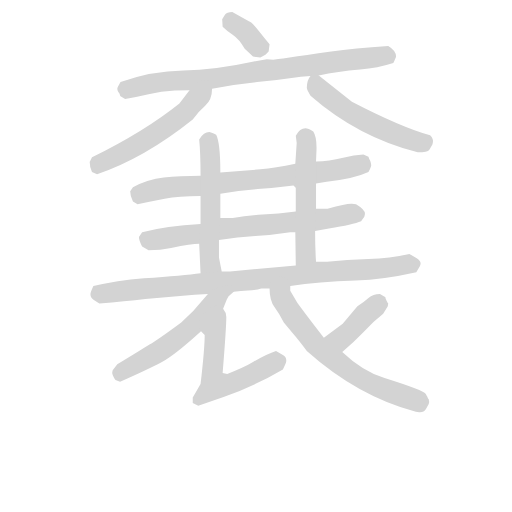
t = 0.00 s
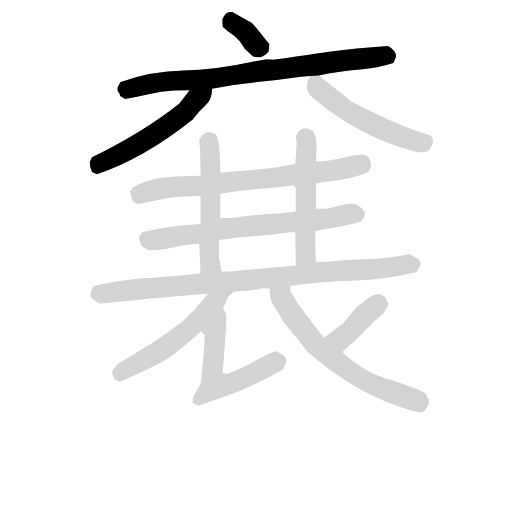
t = 1.96 s
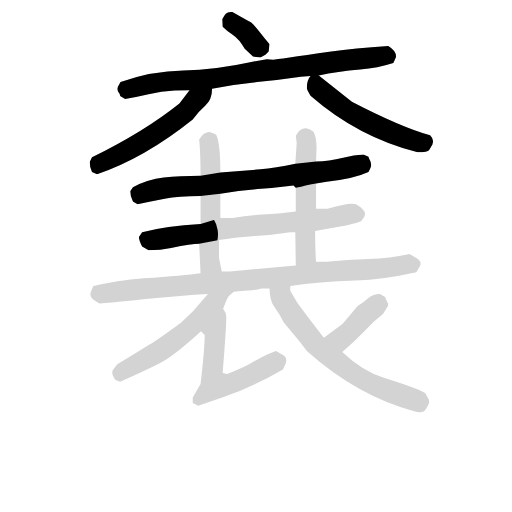
t = 3.91 s
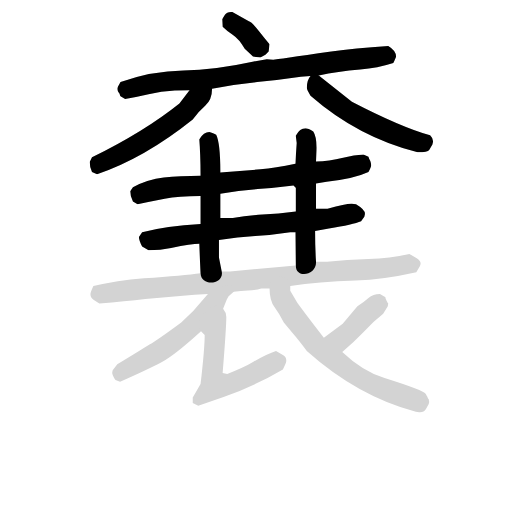
t = 5.87 s
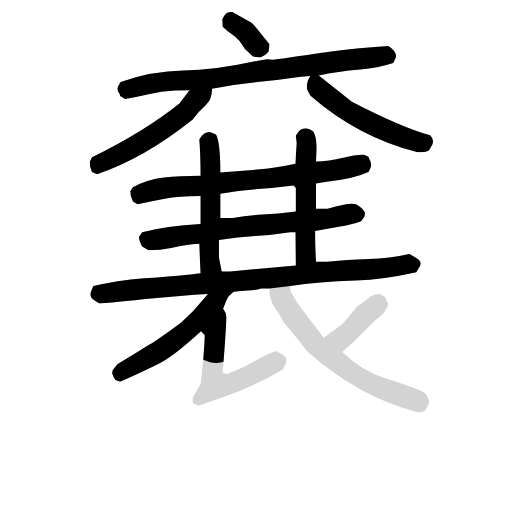
t = 7.83 s
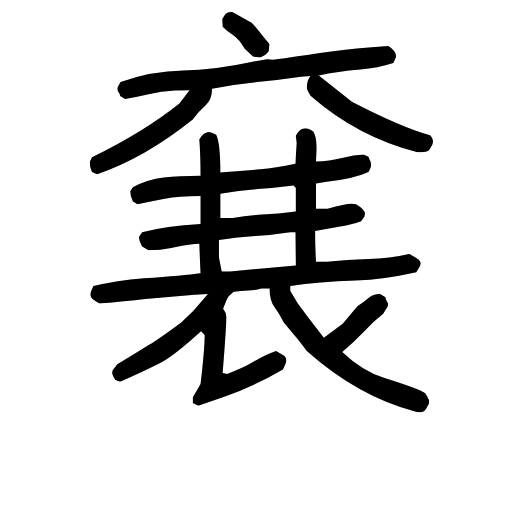
t = 9.79 s

The animated SVG that drew these frames (rendered in a browser with its animation timeline set to each time). Animation: 13 CSS @keyframes rules; one cycle of 9.79 s.

<svg version="1.1" viewBox="0 0 1024 1024" xmlns="http://www.w3.org/2000/svg">
  <!-- <g stroke="lightgray" stroke-width="4"
     transform="scale(4, 4)">
    <line x1="0" y1="0" x2="256" y2="0"></line>
    <line x1="0" y1="0" x2="0" y2="256"></line>
    <line x1="256" y1="0" x2="256" y2="256"></line>
    <line x1="0" y1="256" x2="256" y2="256"></line>
  </g>        -->
  <g transform="scale(0.92, -0.92) translate(60, -830)">
    <style type="text/css">
      
        @keyframes keyframes0 {
          from {
            stroke: black;
            stroke-dashoffset: 357;
            stroke-width: 128;
          }
          54% {
            animation-timing-function: step-end;
            stroke: black;
            stroke-dashoffset: 0;
            stroke-width: 128;
          }
          to {
            stroke: black;
            stroke-width: 151;
          }
        }
        #make-me-a-hanzi-animation-0 {
          animation: keyframes0 0.54052734375s both;
          animation-delay: 0s;
          animation-timing-function: linear;
        }
      
        @keyframes keyframes1 {
          from {
            stroke: black;
            stroke-dashoffset: 840;
            stroke-width: 128;
          }
          73% {
            animation-timing-function: step-end;
            stroke: black;
            stroke-dashoffset: 0;
            stroke-width: 128;
          }
          to {
            stroke: black;
            stroke-width: 151;
          }
        }
        #make-me-a-hanzi-animation-1 {
          animation: keyframes1 0.93359375s both;
          animation-delay: 0.54052734375s;
          animation-timing-function: linear;
        }
      
        @keyframes keyframes2 {
          from {
            stroke: black;
            stroke-dashoffset: 553;
            stroke-width: 128;
          }
          64% {
            animation-timing-function: step-end;
            stroke: black;
            stroke-dashoffset: 0;
            stroke-width: 128;
          }
          to {
            stroke: black;
            stroke-width: 151;
          }
        }
        #make-me-a-hanzi-animation-2 {
          animation: keyframes2 0.7000325520833334s both;
          animation-delay: 1.47412109375s;
          animation-timing-function: linear;
        }
      
        @keyframes keyframes3 {
          from {
            stroke: black;
            stroke-dashoffset: 543;
            stroke-width: 128;
          }
          64% {
            animation-timing-function: step-end;
            stroke: black;
            stroke-dashoffset: 0;
            stroke-width: 128;
          }
          to {
            stroke: black;
            stroke-width: 151;
          }
        }
        #make-me-a-hanzi-animation-3 {
          animation: keyframes3 0.69189453125s both;
          animation-delay: 2.1741536458333335s;
          animation-timing-function: linear;
        }
      
        @keyframes keyframes4 {
          from {
            stroke: black;
            stroke-dashoffset: 756;
            stroke-width: 128;
          }
          71% {
            animation-timing-function: step-end;
            stroke: black;
            stroke-dashoffset: 0;
            stroke-width: 128;
          }
          to {
            stroke: black;
            stroke-width: 151;
          }
        }
        #make-me-a-hanzi-animation-4 {
          animation: keyframes4 0.865234375s both;
          animation-delay: 2.8660481770833335s;
          animation-timing-function: linear;
        }
      
        @keyframes keyframes5 {
          from {
            stroke: black;
            stroke-dashoffset: 725;
            stroke-width: 128;
          }
          70% {
            animation-timing-function: step-end;
            stroke: black;
            stroke-dashoffset: 0;
            stroke-width: 128;
          }
          to {
            stroke: black;
            stroke-width: 151;
          }
        }
        #make-me-a-hanzi-animation-5 {
          animation: keyframes5 0.8400065104166666s both;
          animation-delay: 3.7312825520833335s;
          animation-timing-function: linear;
        }
      
        @keyframes keyframes6 {
          from {
            stroke: black;
            stroke-dashoffset: 550;
            stroke-width: 128;
          }
          64% {
            animation-timing-function: step-end;
            stroke: black;
            stroke-dashoffset: 0;
            stroke-width: 128;
          }
          to {
            stroke: black;
            stroke-width: 151;
          }
        }
        #make-me-a-hanzi-animation-6 {
          animation: keyframes6 0.6975911458333334s both;
          animation-delay: 4.5712890625s;
          animation-timing-function: linear;
        }
      
        @keyframes keyframes7 {
          from {
            stroke: black;
            stroke-dashoffset: 538;
            stroke-width: 128;
          }
          64% {
            animation-timing-function: step-end;
            stroke: black;
            stroke-dashoffset: 0;
            stroke-width: 128;
          }
          to {
            stroke: black;
            stroke-width: 151;
          }
        }
        #make-me-a-hanzi-animation-7 {
          animation: keyframes7 0.6878255208333334s both;
          animation-delay: 5.268880208333333s;
          animation-timing-function: linear;
        }
      
        @keyframes keyframes8 {
          from {
            stroke: black;
            stroke-dashoffset: 952;
            stroke-width: 128;
          }
          76% {
            animation-timing-function: step-end;
            stroke: black;
            stroke-dashoffset: 0;
            stroke-width: 128;
          }
          to {
            stroke: black;
            stroke-width: 151;
          }
        }
        #make-me-a-hanzi-animation-8 {
          animation: keyframes8 1.0247395833333333s both;
          animation-delay: 5.956705729166666s;
          animation-timing-function: linear;
        }
      
        @keyframes keyframes9 {
          from {
            stroke: black;
            stroke-dashoffset: 557;
            stroke-width: 128;
          }
          64% {
            animation-timing-function: step-end;
            stroke: black;
            stroke-dashoffset: 0;
            stroke-width: 128;
          }
          to {
            stroke: black;
            stroke-width: 151;
          }
        }
        #make-me-a-hanzi-animation-9 {
          animation: keyframes9 0.7032877604166666s both;
          animation-delay: 6.981445312499999s;
          animation-timing-function: linear;
        }
      
        @keyframes keyframes10 {
          from {
            stroke: black;
            stroke-dashoffset: 574;
            stroke-width: 128;
          }
          65% {
            animation-timing-function: step-end;
            stroke: black;
            stroke-dashoffset: 0;
            stroke-width: 128;
          }
          to {
            stroke: black;
            stroke-width: 151;
          }
        }
        #make-me-a-hanzi-animation-10 {
          animation: keyframes10 0.7171223958333334s both;
          animation-delay: 7.684733072916666s;
          animation-timing-function: linear;
        }
      
        @keyframes keyframes11 {
          from {
            stroke: black;
            stroke-dashoffset: 412;
            stroke-width: 128;
          }
          57% {
            animation-timing-function: step-end;
            stroke: black;
            stroke-dashoffset: 0;
            stroke-width: 128;
          }
          to {
            stroke: black;
            stroke-width: 151;
          }
        }
        #make-me-a-hanzi-animation-11 {
          animation: keyframes11 0.5852864583333334s both;
          animation-delay: 8.40185546875s;
          animation-timing-function: linear;
        }
      
        @keyframes keyframes12 {
          from {
            stroke: black;
            stroke-dashoffset: 672;
            stroke-width: 128;
          }
          69% {
            animation-timing-function: step-end;
            stroke: black;
            stroke-dashoffset: 0;
            stroke-width: 128;
          }
          to {
            stroke: black;
            stroke-width: 151;
          }
        }
        #make-me-a-hanzi-animation-12 {
          animation: keyframes12 0.796875s both;
          animation-delay: 8.987141927083334s;
          animation-timing-function: linear;
        }
      
    </style>
    
      <path d="M 506 705 L 517 711 L 524 718 L 526 734 Q 519 742 504 761 Q 486 784 481 784 L 445 804 Q 433 804 429 798 L 423 788 L 424 772 Q 433 763 446.5 754 Q 460 745 472 724 L 490 707 L 506 705 Z" fill="lightgray"></path>
    
      <path d="M 520 701 L 489 696 Q 407 678 338.5 677 Q 270 676 202 652 L 196 641 L 195 637 Q 195 636 196 632 Q 198 629 200 626 Q 201 621 202 621 L 212 615 Q 238 619 263 625 Q 290 632 320 633 L 352 634 L 401 637 Q 451 647 499 651.5 Q 547 656 594 663 L 615 665 L 633 666 Q 674 675 723 679 Q 761 682 795 693 Q 801 705 801 707 Q 801 720 784 730 Q 709 725 660 718 Q 542 701 534 700 L 520 701 Z" fill="lightgray"></path>
    
      <path d="M 352 634 L 330 605 Q 254 544 140 488 L 135 478 Q 135 466 140 456 L 151 451 Q 254 486 359 570 Q 370 586 386 600 Q 401 613 401 637 C 403 667 370 658 352 634 Z" fill="lightgray"></path>
    
      <path d="M 615 665 Q 607 656 607 639 Q 607 635 615 622 Q 718 532 848 499 Q 870 499 873 504 L 880 516 L 881 520 Q 883 528 875 536 Q 811 554 705 609 L 633 666 C 621 675 621 675 615 665 Z" fill="lightgray"></path>
    
      <path d="M 419 409 Q 461 416 500 419 Q 538 422 578 427 L 583 422 C 586 421 597 426 627 431 L 650 435 Q 709 441 741 456 Q 747 468 747 471 Q 747 474 745 480 Q 742 485 741 489 L 730 494 Q 710 493 686 487 Q 655 479 627 479 L 582 474 Q 538 465 506 462 L 419 455 L 376 448 Q 330 448 296 444 Q 261 440 229 423 L 223 414 Q 223 403 229 392 L 239 386 Q 267 392 298 398 Q 328 404 376 404 L 419 409 Z" fill="lightgray"></path>
    
      <path d="M 446 356 L 419 356 L 376 343 Q 301 339 249 325 L 242 315 Q 242 308 249 294 L 263 286 Q 289 286 312 291 Q 357 300 373 300 L 416 308 Q 457 315 495 317 Q 533 319 571 325 L 582 325 L 625 328 L 655 333 Q 708 342 725 349 L 732 359 L 733 363 Q 736 373 714 386 L 705 387 Q 695 388 652 376 L 627 376 L 583 370 Q 544 365 510.5 363.5 Q 477 362 446 356 Z" fill="lightgray"></path>
    
      <path d="M 419 356 L 419 409 L 419 455 Q 419 519 410 537 Q 398 543 395 543 Q 383 543 373 527 Q 376 497 376 448 L 376 404 L 376 343 L 373 300 L 376 236 C 377 206 428 211 422 240 L 416 270 L 416 308 L 419 356 Z" fill="lightgray"></path>
    
      <path d="M 583 422 L 583 370 L 582 325 L 583 253 C 583 223 629 231 627 261 Q 625 290 625 328 L 627 376 L 627 431 L 627 479 L 628 503 Q 629 532 621 544 Q 610 551 604 551 Q 592 551 583 535 L 585 519 L 582 474 L 583 422 Z" fill="lightgray"></path>
    
      <path d="M 440 240 L 422 240 L 376 236 Q 340 231 253 225 Q 194 220 143 208 Q 138 197 137 193 Q 135 184 144 178 Q 150 174 156 170 Q 212 175 256 180 L 363 189 L 392 191 L 448 196 Q 464 198 479 198.5 Q 494 199 508 203 L 526 203 L 571 208 Q 632 217 713 220 Q 774 222 845 238 L 853 252 Q 858 261 845 269 L 830 278 Q 788 268 741 267 Q 694 266 651 261 L 627 261 L 583 253 L 440 240 Z" fill="lightgray"></path>
    
      <path d="M 425 159 L 433 179 L 437 186 L 448 196 C 470 216 412 214 392 191 L 360 154 L 334 129 Q 284 92 265 81 Q 246 69 195 38 L 185 25 L 184 21 Q 183 16 191 4 L 201 0 Q 262 27 292 43 Q 321 59 377 110 L 425 159 Z" fill="lightgray"></path>
    
      <path d="M 371 -52 L 426 -33 Q 490 -11 555 27 Q 561 39 562 43 Q 564 53 555 58 L 540 67 Q 521 61 490 43 Q 472 32 434 17 L 424 19 Q 432 119 432 141 Q 432 151 425 159 C 410 185 356 132 377 110 L 385 102 Q 385 73 376 -5 L 365 -24 L 359 -34 Q 359 -40 359 -46 L 371 -52 Z" fill="lightgray"></path>
    
      <path d="M 684 65 Q 710 87 731 109 Q 751 131 773 148 L 783 164 L 784 170 Q 783 171 782 173 Q 777 183 778 184 L 766 191 Q 751 191 741 182 Q 731 173 717 164 L 685 126 L 644 96 C 620 78 661 46 684 65 Z" fill="lightgray"></path>
    
      <path d="M 526 203 Q 526 177 537 162 Q 548 147 557 129 L 576 106 Q 589 91 607 67 Q 718 -32 844 -65 L 851 -66 Q 861 -67 866 -59 L 872 -48 Q 874 -45 872 -38 Q 871 -37 870 -35 Q 869 -32 868 -31 Q 867 -29 866 -27 Q 862 -19 776 8 Q 727 24 684 65 L 644 96 Q 622 124 604 148 Q 585 171 571 198 L 571 208 C 567 238 524 233 526 203 Z" fill="lightgray"></path>
    
    
      <clipPath id="make-me-a-hanzi-clip-0">
        <path d="M 506 705 L 517 711 L 524 718 L 526 734 Q 519 742 504 761 Q 486 784 481 784 L 445 804 Q 433 804 429 798 L 423 788 L 424 772 Q 433 763 446.5 754 Q 460 745 472 724 L 490 707 L 506 705 Z"></path>
      </clipPath>
      <path clip-path="url(#make-me-a-hanzi-clip-0)" d="M 437 777 L 444 781 L 473 761 L 500 729 L 516 731" fill="none" id="make-me-a-hanzi-animation-0" stroke-dasharray="229 458" stroke-linecap="round"></path>
    
      <clipPath id="make-me-a-hanzi-clip-1">
        <path d="M 520 701 L 489 696 Q 407 678 338.5 677 Q 270 676 202 652 L 196 641 L 195 637 Q 195 636 196 632 Q 198 629 200 626 Q 201 621 202 621 L 212 615 Q 238 619 263 625 Q 290 632 320 633 L 352 634 L 401 637 Q 451 647 499 651.5 Q 547 656 594 663 L 615 665 L 633 666 Q 674 675 723 679 Q 761 682 795 693 Q 801 705 801 707 Q 801 720 784 730 Q 709 725 660 718 Q 542 701 534 700 L 520 701 Z"></path>
      </clipPath>
      <path clip-path="url(#make-me-a-hanzi-clip-1)" d="M 206 637 L 303 654 L 394 658 L 649 695 L 776 710 L 784 706" fill="none" id="make-me-a-hanzi-animation-1" stroke-dasharray="712 1424" stroke-linecap="round"></path>
    
      <clipPath id="make-me-a-hanzi-clip-2">
        <path d="M 352 634 L 330 605 Q 254 544 140 488 L 135 478 Q 135 466 140 456 L 151 451 Q 254 486 359 570 Q 370 586 386 600 Q 401 613 401 637 C 403 667 370 658 352 634 Z"></path>
      </clipPath>
      <path clip-path="url(#make-me-a-hanzi-clip-2)" d="M 395 630 L 364 611 L 345 588 L 284 542 L 155 474 L 151 466" fill="none" id="make-me-a-hanzi-animation-2" stroke-dasharray="425 850" stroke-linecap="round"></path>
    
      <clipPath id="make-me-a-hanzi-clip-3">
        <path d="M 615 665 Q 607 656 607 639 Q 607 635 615 622 Q 718 532 848 499 Q 870 499 873 504 L 880 516 L 881 520 Q 883 528 875 536 Q 811 554 705 609 L 633 666 C 621 675 621 675 615 665 Z"></path>
      </clipPath>
      <path clip-path="url(#make-me-a-hanzi-clip-3)" d="M 620 655 L 631 638 L 696 588 L 803 536 L 855 519 L 865 523" fill="none" id="make-me-a-hanzi-animation-3" stroke-dasharray="415 830" stroke-linecap="round"></path>
    
      <clipPath id="make-me-a-hanzi-clip-4">
        <path d="M 419 409 Q 461 416 500 419 Q 538 422 578 427 L 583 422 C 586 421 597 426 627 431 L 650 435 Q 709 441 741 456 Q 747 468 747 471 Q 747 474 745 480 Q 742 485 741 489 L 730 494 Q 710 493 686 487 Q 655 479 627 479 L 582 474 Q 538 465 506 462 L 419 455 L 376 448 Q 330 448 296 444 Q 261 440 229 423 L 223 414 Q 223 403 229 392 L 239 386 Q 267 392 298 398 Q 328 404 376 404 L 419 409 Z"></path>
      </clipPath>
      <path clip-path="url(#make-me-a-hanzi-clip-4)" d="M 238 410 L 292 421 L 657 457 L 734 472" fill="none" id="make-me-a-hanzi-animation-4" stroke-dasharray="628 1256" stroke-linecap="round"></path>
    
      <clipPath id="make-me-a-hanzi-clip-5">
        <path d="M 446 356 L 419 356 L 376 343 Q 301 339 249 325 L 242 315 Q 242 308 249 294 L 263 286 Q 289 286 312 291 Q 357 300 373 300 L 416 308 Q 457 315 495 317 Q 533 319 571 325 L 582 325 L 625 328 L 655 333 Q 708 342 725 349 L 732 359 L 733 363 Q 736 373 714 386 L 705 387 Q 695 388 652 376 L 627 376 L 583 370 Q 544 365 510.5 363.5 Q 477 362 446 356 Z"></path>
      </clipPath>
      <path clip-path="url(#make-me-a-hanzi-clip-5)" d="M 255 313 L 263 308 L 291 310 L 418 332 L 719 364" fill="none" id="make-me-a-hanzi-animation-5" stroke-dasharray="597 1194" stroke-linecap="round"></path>
    
      <clipPath id="make-me-a-hanzi-clip-6">
        <path d="M 419 356 L 419 409 L 419 455 Q 419 519 410 537 Q 398 543 395 543 Q 383 543 373 527 Q 376 497 376 448 L 376 404 L 376 343 L 373 300 L 376 236 C 377 206 428 211 422 240 L 416 270 L 416 308 L 419 356 Z"></path>
      </clipPath>
      <path clip-path="url(#make-me-a-hanzi-clip-6)" d="M 401 529 L 394 520 L 394 282 L 397 258 L 414 246" fill="none" id="make-me-a-hanzi-animation-6" stroke-dasharray="422 844" stroke-linecap="round"></path>
    
      <clipPath id="make-me-a-hanzi-clip-7">
        <path d="M 583 422 L 583 370 L 582 325 L 583 253 C 583 223 629 231 627 261 Q 625 290 625 328 L 627 376 L 627 431 L 627 479 L 628 503 Q 629 532 621 544 Q 610 551 604 551 Q 592 551 583 535 L 585 519 L 582 474 L 583 422 Z"></path>
      </clipPath>
      <path clip-path="url(#make-me-a-hanzi-clip-7)" d="M 598 533 L 606 524 L 605 279 L 589 260" fill="none" id="make-me-a-hanzi-animation-7" stroke-dasharray="410 820" stroke-linecap="round"></path>
    
      <clipPath id="make-me-a-hanzi-clip-8">
        <path d="M 440 240 L 422 240 L 376 236 Q 340 231 253 225 Q 194 220 143 208 Q 138 197 137 193 Q 135 184 144 178 Q 150 174 156 170 Q 212 175 256 180 L 363 189 L 392 191 L 448 196 Q 464 198 479 198.5 Q 494 199 508 203 L 526 203 L 571 208 Q 632 217 713 220 Q 774 222 845 238 L 853 252 Q 858 261 845 269 L 830 278 Q 788 268 741 267 Q 694 266 651 261 L 627 261 L 583 253 L 440 240 Z"></path>
      </clipPath>
      <path clip-path="url(#make-me-a-hanzi-clip-8)" d="M 150 190 L 624 238 L 774 246 L 842 257" fill="none" id="make-me-a-hanzi-animation-8" stroke-dasharray="824 1648" stroke-linecap="round"></path>
    
      <clipPath id="make-me-a-hanzi-clip-9">
        <path d="M 425 159 L 433 179 L 437 186 L 448 196 C 470 216 412 214 392 191 L 360 154 L 334 129 Q 284 92 265 81 Q 246 69 195 38 L 185 25 L 184 21 Q 183 16 191 4 L 201 0 Q 262 27 292 43 Q 321 59 377 110 L 425 159 Z"></path>
      </clipPath>
      <path clip-path="url(#make-me-a-hanzi-clip-9)" d="M 441 192 L 414 178 L 354 117 L 303 77 L 197 20" fill="none" id="make-me-a-hanzi-animation-9" stroke-dasharray="429 858" stroke-linecap="round"></path>
    
      <clipPath id="make-me-a-hanzi-clip-10">
        <path d="M 371 -52 L 426 -33 Q 490 -11 555 27 Q 561 39 562 43 Q 564 53 555 58 L 540 67 Q 521 61 490 43 Q 472 32 434 17 L 424 19 Q 432 119 432 141 Q 432 151 425 159 C 410 185 356 132 377 110 L 385 102 Q 385 73 376 -5 L 365 -24 L 359 -34 Q 359 -40 359 -46 L 371 -52 Z"></path>
      </clipPath>
      <path clip-path="url(#make-me-a-hanzi-clip-10)" d="M 423 152 L 406 86 L 401 24 L 402 3 L 410 -8 L 440 -5 L 496 20 L 538 42 L 538 56" fill="none" id="make-me-a-hanzi-animation-10" stroke-dasharray="446 892" stroke-linecap="round"></path>
    
      <clipPath id="make-me-a-hanzi-clip-11">
        <path d="M 684 65 Q 710 87 731 109 Q 751 131 773 148 L 783 164 L 784 170 Q 783 171 782 173 Q 777 183 778 184 L 766 191 Q 751 191 741 182 Q 731 173 717 164 L 685 126 L 644 96 C 620 78 661 46 684 65 Z"></path>
      </clipPath>
      <path clip-path="url(#make-me-a-hanzi-clip-11)" d="M 778 168 L 761 169 L 683 95 L 652 96" fill="none" id="make-me-a-hanzi-animation-11" stroke-dasharray="284 568" stroke-linecap="round"></path>
    
      <clipPath id="make-me-a-hanzi-clip-12">
        <path d="M 526 203 Q 526 177 537 162 Q 548 147 557 129 L 576 106 Q 589 91 607 67 Q 718 -32 844 -65 L 851 -66 Q 861 -67 866 -59 L 872 -48 Q 874 -45 872 -38 Q 871 -37 870 -35 Q 869 -32 868 -31 Q 867 -29 866 -27 Q 862 -19 776 8 Q 727 24 684 65 L 644 96 Q 622 124 604 148 Q 585 171 571 198 L 571 208 C 567 238 524 233 526 203 Z"></path>
      </clipPath>
      <path clip-path="url(#make-me-a-hanzi-clip-12)" d="M 534 196 L 553 183 L 574 146 L 628 78 L 692 28 L 773 -16 L 859 -43" fill="none" id="make-me-a-hanzi-animation-12" stroke-dasharray="544 1088" stroke-linecap="round"></path>
    
  </g>
</svg>
